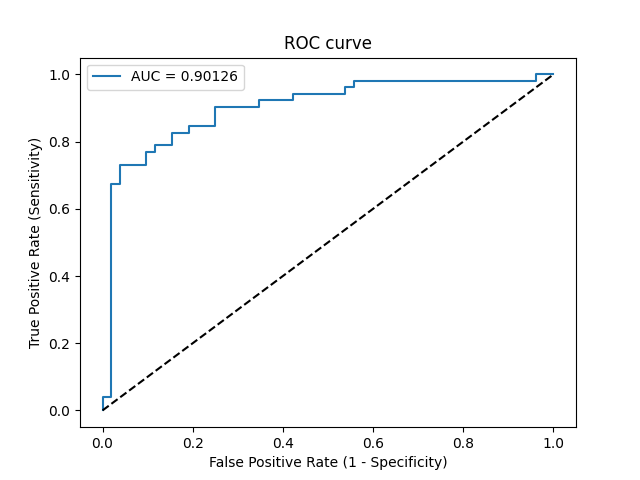

The table this chart was drawn from, first rows:
Threshold, Sensitivity, Specificity, NPV, PPV
inf, 0.0, 1.0, 0.5, 0
1, 0.01923, 1.0, 0.5049, 1.0
0.9991, 0.03846, 1.0, 0.5098, 1.0
0.994, 0.03846, 0.9808, 0.505, 0.6667
0.6817, 0.6731, 0.9808, 0.75, 0.9722
0.6619, 0.6731, 0.9615, 0.7463, 0.9459
0.6486, 0.7308, 0.9615, 0.7812, 0.95
0.6173, 0.7308, 0.9038, 0.7705, 0.8837
0.609, 0.7692, 0.9038, 0.7966, 0.8889
0.6012, 0.7692, 0.8846, 0.7931, 0.8696
0.5958, 0.7885, 0.8846, 0.807, 0.8723
0.5614, 0.7885, 0.8462, 0.8, 0.8367
0.5516, 0.8269, 0.8462, 0.8302, 0.8431
0.541, 0.8269, 0.8077, 0.8235, 0.8113
0.5402, 0.8462, 0.8077, 0.84, 0.8148
0.5232, 0.8462, 0.75, 0.8298, 0.7719
0.4897, 0.9038, 0.75, 0.8864, 0.7833
0.4172, 0.9038, 0.6538, 0.8718, 0.7231
0.4171, 0.9231, 0.6538, 0.8947, 0.7273
0.396, 0.9231, 0.5769, 0.8824, 0.6857
0.3746, 0.9423, 0.5769, 0.9091, 0.6901
0.3456, 0.9423, 0.4615, 0.8889, 0.6364
0.3425, 0.9615, 0.4615, 0.9231, 0.641
0.3231, 0.9615, 0.4423, 0.92, 0.6329
0.3206, 0.9808, 0.4423, 0.9583, 0.6375
0.01926, 0.9808, 0.03846, 0.6667, 0.505
0.001182, 1.0, 0.03846, 1.0, 0.5098
1.2413144117514932e-09, 1.0, 0.0, 0, 0.5
